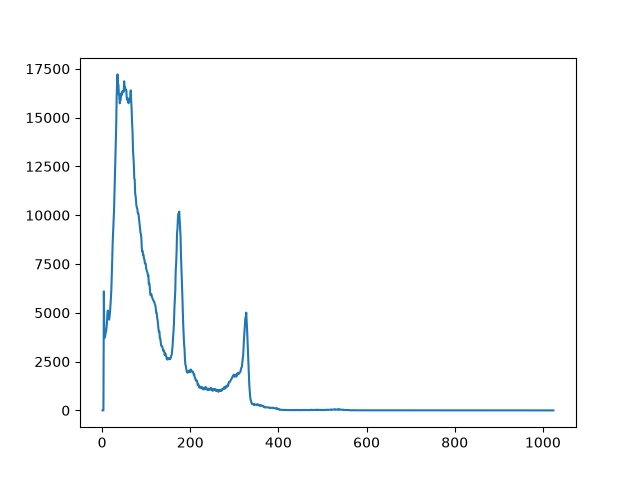

The file beside this chart, header and first rows:
start_date, start_time, live_time, real_time, dead_time, channel, counts
09/10/2026, 15:24:16, 5400, 5421, 0.3826, 1, 0
09/10/2026, 15:24:16, 5400, 5421, 0.3826, 2, 0
09/10/2026, 15:24:16, 5400, 5421, 0.3826, 3, 0
09/10/2026, 15:24:16, 5400, 5421, 0.3826, 4, 6098
09/10/2026, 15:24:16, 5400, 5421, 0.3826, 5, 3705
09/10/2026, 15:24:16, 5400, 5421, 0.3826, 6, 3735
09/10/2026, 15:24:16, 5400, 5421, 0.3826, 7, 3805
09/10/2026, 15:24:16, 5400, 5421, 0.3826, 8, 3981
09/10/2026, 15:24:16, 5400, 5421, 0.3826, 9, 4040
09/10/2026, 15:24:16, 5400, 5421, 0.3826, 10, 4224
09/10/2026, 15:24:16, 5400, 5421, 0.3826, 11, 4497
09/10/2026, 15:24:16, 5400, 5421, 0.3826, 12, 4931
09/10/2026, 15:24:16, 5400, 5421, 0.3826, 13, 5113
09/10/2026, 15:24:16, 5400, 5421, 0.3826, 14, 4779
09/10/2026, 15:24:16, 5400, 5421, 0.3826, 15, 4766
09/10/2026, 15:24:16, 5400, 5421, 0.3826, 16, 4651
09/10/2026, 15:24:16, 5400, 5421, 0.3826, 17, 4819
09/10/2026, 15:24:16, 5400, 5421, 0.3826, 18, 5040
09/10/2026, 15:24:16, 5400, 5421, 0.3826, 19, 5389
09/10/2026, 15:24:16, 5400, 5421, 0.3826, 20, 5770
09/10/2026, 15:24:16, 5400, 5421, 0.3826, 21, 6206
09/10/2026, 15:24:16, 5400, 5421, 0.3826, 22, 6905
09/10/2026, 15:24:16, 5400, 5421, 0.3826, 23, 7737
09/10/2026, 15:24:16, 5400, 5421, 0.3826, 24, 8603
09/10/2026, 15:24:16, 5400, 5421, 0.3826, 25, 9156
09/10/2026, 15:24:16, 5400, 5421, 0.3826, 26, 9688
09/10/2026, 15:24:16, 5400, 5421, 0.3826, 27, 10206
09/10/2026, 15:24:16, 5400, 5421, 0.3826, 28, 11036
09/10/2026, 15:24:16, 5400, 5421, 0.3826, 29, 11748
09/10/2026, 15:24:16, 5400, 5421, 0.3826, 30, 12783
09/10/2026, 15:24:16, 5400, 5421, 0.3826, 31, 13742
09/10/2026, 15:24:16, 5400, 5421, 0.3826, 32, 14594
09/10/2026, 15:24:16, 5400, 5421, 0.3826, 33, 16020
09/10/2026, 15:24:16, 5400, 5421, 0.3826, 34, 16809
09/10/2026, 15:24:16, 5400, 5421, 0.3826, 35, 17212
09/10/2026, 15:24:16, 5400, 5421, 0.3826, 36, 16774
09/10/2026, 15:24:16, 5400, 5421, 0.3826, 37, 16676
09/10/2026, 15:24:16, 5400, 5421, 0.3826, 38, 16204
09/10/2026, 15:24:16, 5400, 5421, 0.3826, 39, 16103
09/10/2026, 15:24:16, 5400, 5421, 0.3826, 40, 15729
09/10/2026, 15:24:16, 5400, 5421, 0.3826, 41, 15851
09/10/2026, 15:24:16, 5400, 5421, 0.3826, 42, 15909
09/10/2026, 15:24:16, 5400, 5421, 0.3826, 43, 16139
09/10/2026, 15:24:16, 5400, 5421, 0.3826, 44, 16260
09/10/2026, 15:24:16, 5400, 5421, 0.3826, 45, 16168
09/10/2026, 15:24:16, 5400, 5421, 0.3826, 46, 16356
09/10/2026, 15:24:16, 5400, 5421, 0.3826, 47, 16313
09/10/2026, 15:24:16, 5400, 5421, 0.3826, 48, 16337
09/10/2026, 15:24:16, 5400, 5421, 0.3826, 49, 16321
09/10/2026, 15:24:16, 5400, 5421, 0.3826, 50, 16860
09/10/2026, 15:24:16, 5400, 5421, 0.3826, 51, 16513
09/10/2026, 15:24:16, 5400, 5421, 0.3826, 52, 16579
09/10/2026, 15:24:16, 5400, 5421, 0.3826, 53, 16406
09/10/2026, 15:24:16, 5400, 5421, 0.3826, 54, 16430
09/10/2026, 15:24:16, 5400, 5421, 0.3826, 55, 16384
09/10/2026, 15:24:16, 5400, 5421, 0.3826, 56, 15980
09/10/2026, 15:24:16, 5400, 5421, 0.3826, 57, 15907
09/10/2026, 15:24:16, 5400, 5421, 0.3826, 58, 16001
09/10/2026, 15:24:16, 5400, 5421, 0.3826, 59, 15785
09/10/2026, 15:24:16, 5400, 5421, 0.3826, 60, 15733
... 964 more rows
